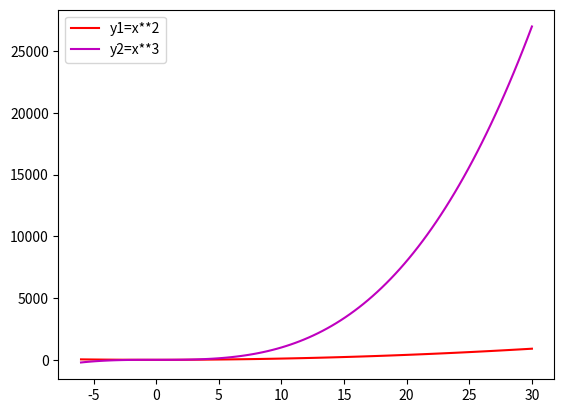

Write Python code to recreate this figure.
# Matplotlib [Python]
# Ejercicios de práctica

# [redacted]
# Version: 2.0

# IMPORTANTE: NO borrar los comentarios
# que aparecen en verde con el hashtag "#"

# Ejercicios de matplotlib
import numpy as np
import matplotlib.pyplot as plt


if __name__ == '__main__':
    print("Bienvenidos a otra clase de Inove con Python")
    print("Line Plot")

    # NOTA: aproveche los ejemplos "multi_line_plot" de clase

    # Alumno: Se desea graficar varias funciones en un mismmo gráfico (axe)

    # Las funciones que se desean implementar y graficar son:
    # y1 = x**2
    # y2 = x**3

    # Su implementación es la siguiente:
    x = list(np.linspace(-4, 4, 20))

    y1 = []
    for i in x:
        y1.append(i**2)

    y2 = []
    for i in x:
        y2.append(i**3)

    # Realizar un gráfico que representen las dos funciones
    # Para ello se debe llamar dos veces a "plot" con el mismo "ax"

    # Se debe colocar en la leyenda la función que representa
    # cada función

    # Cada función dibujarla con un color distinto
    # a su elección

    # Crear acá su gráfico

    x = np.linspace(start = -6, stop = 30, num = 100)
    

    fig = plt.figure()
    ax = fig.add_subplot()


    ax.plot(x, x**2, color = "r", label = "y1=x**2")
    ax.plot(x, x**3, color = "m", label = "y2=x**3")
    ax.legend()
    plt.show(block=False)



    print("terminamos")